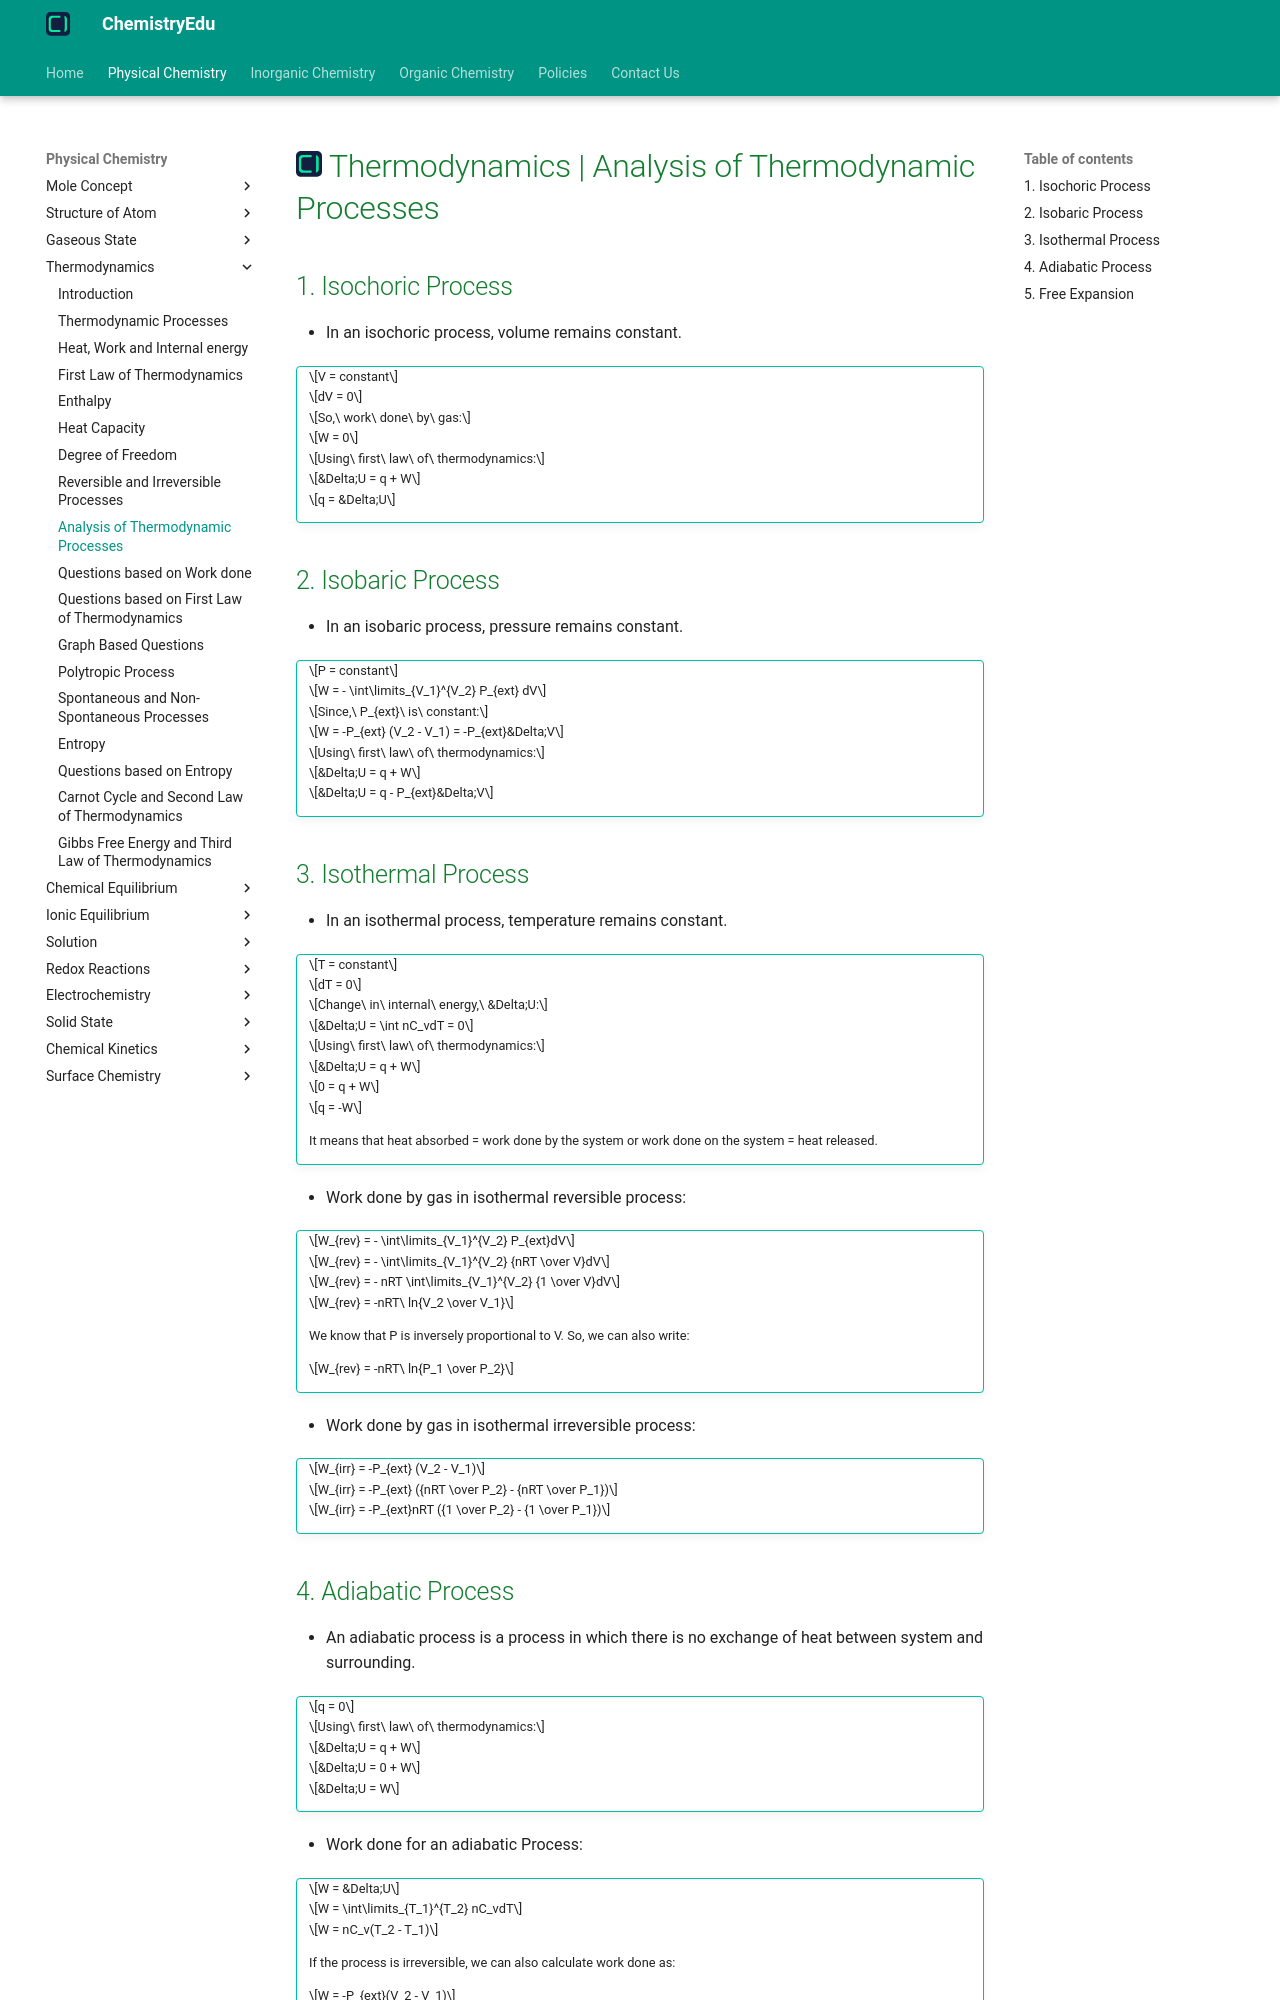

repository: KingChampion36/chemistryedu · page: physical-chemistry/thermodynamics/analysis-of-thermodynamic-processes/index.html · generator: mkdocs

---
title: Thermodynamics | Analysis of Thermodynamic Processes
description: In this article, we will analyse various thermodynamic processes by applying first law of thermodynamics.
---

# [![ChemistryEdu Logo](../../images/favicon.svg){ align=left, width=3.8% }](../../index.md)  Thermodynamics | Analysis of Thermodynamic Processes

## 1. Isochoric Process

* In an isochoric process, volume remains constant.

!!! tip ""

    $$V = constant$$

    $$dV = 0$$

    $$So,\ work\ done\ by\ gas:$$

    $$W = 0$$

    $$Using\ first\ law\ of\ thermodynamics:$$

    $$&Delta;U = q + W$$

    $$q = &Delta;U$$

## 2. Isobaric Process

* In an isobaric process, pressure remains constant.

!!! tip ""

    $$P = constant$$

    $$W = - \int\limits_{V_1}^{V_2} P_{ext} dV$$

    $$Since,\ P_{ext}\ is\ constant:$$

    $$W = -P_{ext} (V_2 - V_1) = -P_{ext}&Delta;V$$

    $$Using\ first\ law\ of\ thermodynamics:$$

    $$&Delta;U = q + W$$

    $$&Delta;U = q - P_{ext}&Delta;V$$

## 3. Isothermal Process

* In an isothermal process, temperature remains constant.

!!! tip ""

    $$T = constant$$

    $$dT = 0$$

    $$Change\ in\ internal\ energy,\ &Delta;U:$$

    $$&Delta;U = \int nC_vdT = 0$$

    $$Using\ first\ law\ of\ thermodynamics:$$

    $$&Delta;U = q + W$$

    $$0 = q + W$$

    $$q = -W$$

    It means that heat absorbed = work done by the system or work done on the system = heat released.

* Work done by gas in isothermal reversible process:

!!! tip ""

    $$W_{rev} = - \int\limits_{V_1}^{V_2} P_{ext}dV$$

    $$W_{rev} = - \int\limits_{V_1}^{V_2} {nRT \over V}dV$$

    $$W_{rev} = - nRT \int\limits_{V_1}^{V_2} {1 \over V}dV$$

    $$W_{rev} = -nRT\ ln{V_2 \over V_1}$$

    We know that P is inversely proportional to V. So, we can also write:

    $$W_{rev} = -nRT\ ln{P_1 \over P_2}$$

* Work done by gas in isothermal irreversible process:

!!! tip ""

    $$W_{irr} = -P_{ext} (V_2 - V_1)$$

    $$W_{irr} = -P_{ext} ({nRT \over P_2} - {nRT \over P_1})$$

    $$W_{irr} = -P_{ext}nRT ({1 \over P_2} - {1 \over P_1})$$
